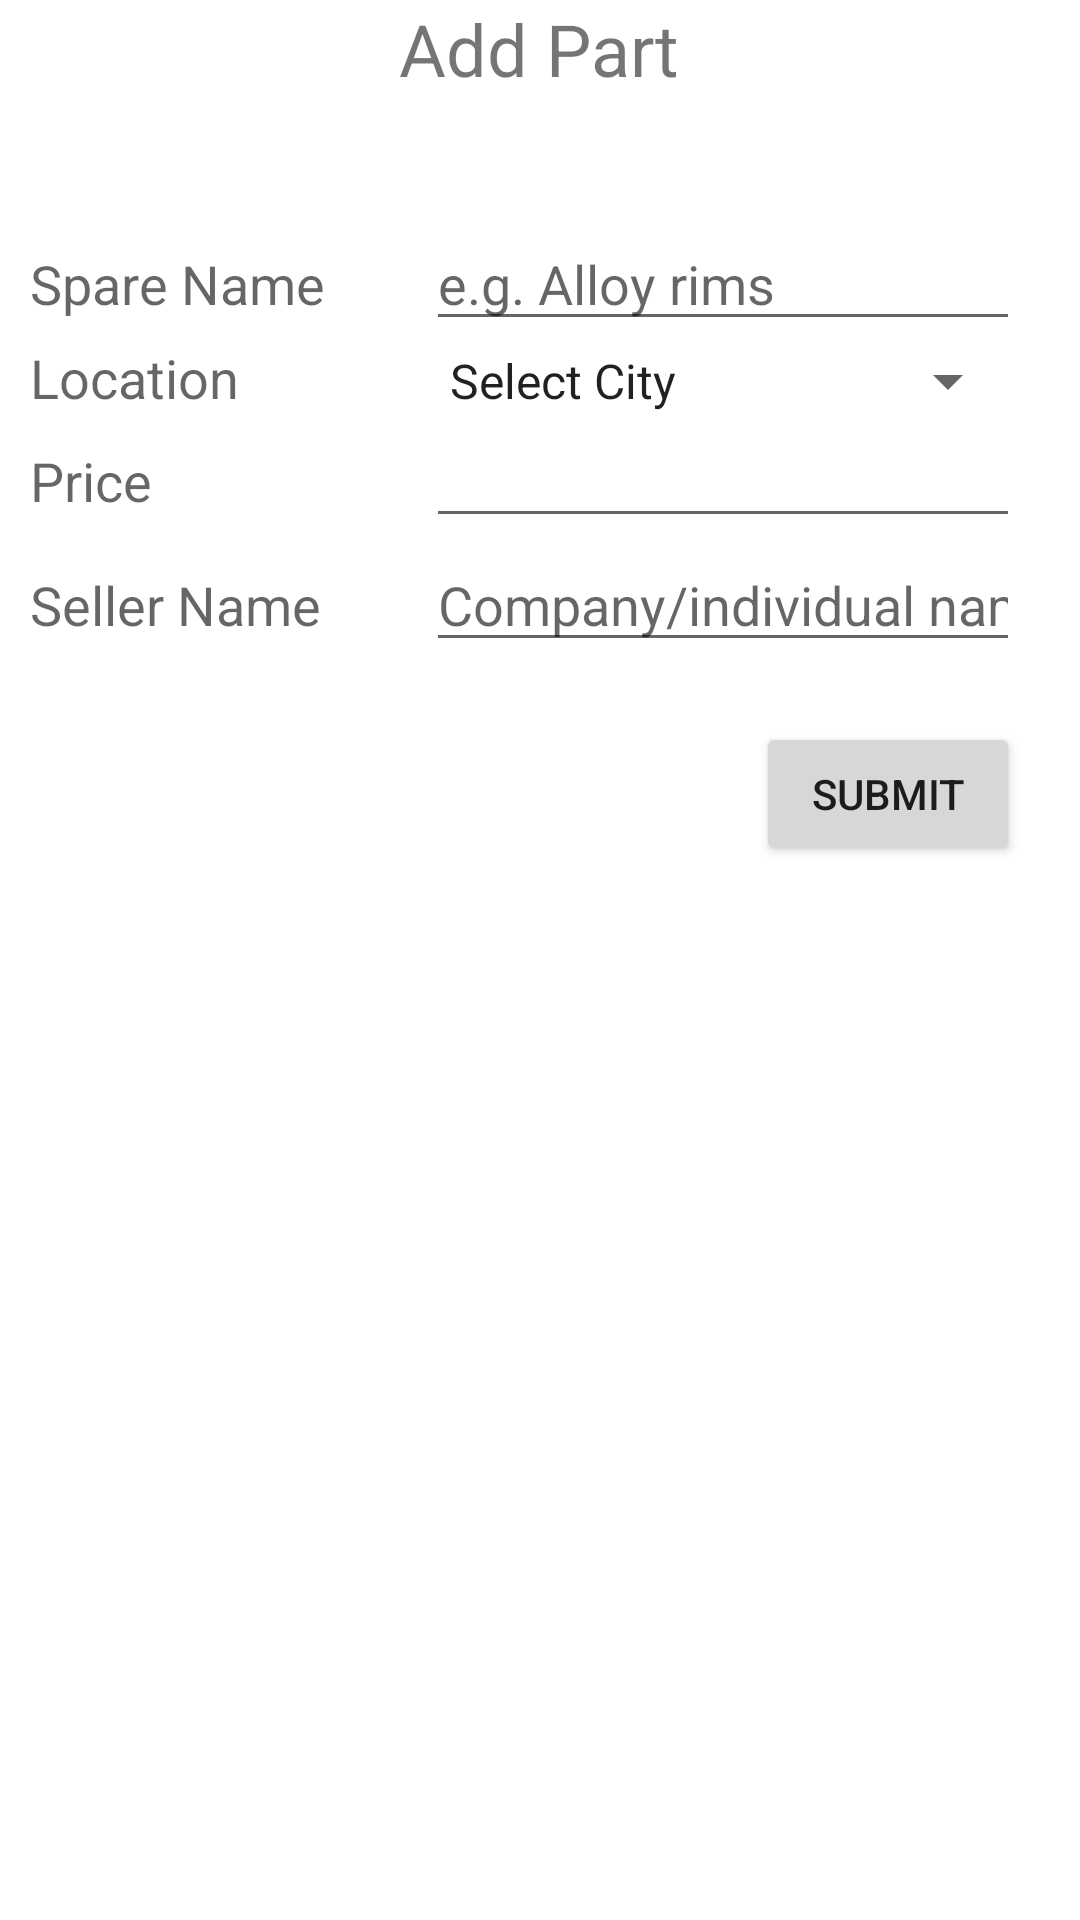

Layout XML and referenced resources for this Android screen:
<!-- AndroidManifest.xml: application theme Theme.SparePartsCatalog -->
<!-- res/layout/activity_form.xml -->
<LinearLayout xmlns:android="http://schemas.android.com/apk/res/android"
              android:orientation="vertical" android:layout_width="match_parent"
              android:layout_height="wrap_content"
            android:layout_gravity="center">
    <TextView android:layout_width="wrap_content" android:layout_height="wrap_content"
              android:textSize="24sp"
              android:text="Add Part"
              android:layout_gravity="center_horizontal"
              android:layout_marginBottom="40dp"
    />
    <TableLayout
            android:layout_width="fill_parent"
            android:layout_height="wrap_content">

        <TableRow
                android:layout_width="fill_parent"
                android:layout_height="wrap_content">

            <TextView
                    android:layout_marginStart="10dp"
                    android:layout_width="0dp"
                    android:layout_weight="2"
                    android:layout_height="wrap_content"
                    android:textAppearance="?android:attr/textAppearanceMedium"
                    android:text="Spare Name"/>

            <EditText
                    android:layout_marginEnd="20dp"
                    android:layout_width="0dp"
                    android:layout_weight="3"
                    android:hint="e.g. Alloy rims"
                    android:layout_height="wrap_content"
                    android:id="@+id/spare"
                    android:imeOptions="flagNoExtractUi"/>
        </TableRow>

        <TableRow
                android:layout_width="fill_parent"
                android:layout_height="wrap_content">

            <TextView
                    android:layout_marginStart="10dp"
                    android:layout_width="0dp"
                    android:layout_weight="2"
                    android:layout_height="wrap_content"
                    android:textAppearance="?android:attr/textAppearanceMedium"
                    android:text="Location"/>

            <Spinner
                    android:layout_width="0dp"
                    android:layout_weight="3"
                    android:layout_height="wrap_content"
                    android:id="@+id/colorSpinner"
                    android:layout_marginEnd="20dp"
                    android:entries="@array/colorEntries"/>
        </TableRow>

        <TableRow
                android:layout_width="fill_parent"
                android:layout_height="wrap_content">

            <TextView
                    android:layout_marginStart="10dp"
                    android:layout_width="0dp"
                    android:layout_weight="2"
                    android:layout_height="wrap_content"
                    android:textAppearance="?android:attr/textAppearanceMedium"
                    android:text="Price"/>
            <EditText
                    android:layout_marginEnd="20dp"
                    android:layout_width="0dp"
                    android:layout_weight="3"
                    android:hint=""
                    android:layout_height="wrap_content"
                    android:id="@+id/price"
                    android:imeOptions="flagNoExtractUi"
                    android:inputType="number"/>
        </TableRow>

        <TableRow
                android:layout_width="fill_parent"
                android:layout_height="wrap_content">

            <TextView
                    android:layout_marginStart="10dp"
                    android:layout_width="0dp"
                    android:layout_weight="2"
                    android:layout_height="wrap_content"
                    android:textAppearance="?android:attr/textAppearanceMedium"
                    android:text="Seller Name"/>

            <EditText
                    android:layout_marginEnd="20dp"
                    android:layout_width="0dp"
                    android:layout_weight="3"
                    android:hint="Company/individual name"
                    android:layout_height="wrap_content"
                    android:id="@+id/seller"
                    android:inputType="textEmailAddress"
                    android:singleLine="true"
                    android:maxLength="20"
                    android:imeOptions="actionSend|flagNoExtractUi"
                    android:imeActionLabel="Submit"/>
        </TableRow>

    </TableLayout>

    <Button
            android:layout_marginEnd="20dp"
            android:layout_marginTop="20dp"
            android:layout_width="wrap_content"
            android:layout_height="wrap_content"
            android:layout_gravity="right"
            android:text="Submit"
            android:id="@+id/btnSubmit"/>
</LinearLayout>
<!-- resources referenced by this layout -->
<resources>
  <string-array name="colorEntries">
          <item>"Select City"</item>
          <item>"Nairobi"</item>
          <item>"Mombasa"</item>
          <item>"Nakuru"</item>
          <item>"Kisumu"</item>
          <item>"Eldoret"</item>
      </string-array>
  <style name="Theme.SparePartsCatalog" parent="Theme.MaterialComponents.DayNight.DarkActionBar">
          
          <item name="colorPrimary">@color/colorPrimaryDark</item>
          <item name="colorPrimaryVariant">@color/purple_700</item>
          <item name="colorOnPrimary">@color/white</item>
          
          <item name="colorSecondary">@color/teal_200</item>
          <item name="colorSecondaryVariant">@color/teal_700</item>
          <item name="colorOnSecondary">@color/black</item>
          
          <item name="android:statusBarColor" tools:targetApi="l">?attr/colorPrimaryVariant</item>
          
      </style>
  <!-- not gathered from this repository: default colours our renderer supplied (Android Studio template values) -->
  <color name="purple_700">#FF3700B3</color>
  <color name="teal_200">#FF03DAC5</color>
  <color name="teal_700">#FF018786</color>
  <color name="black">#FF000000</color>
  <color name="white">#FFFFFFFF</color>
  <color name="colorPrimaryDark">#FF3700B3</color>
</resources>
